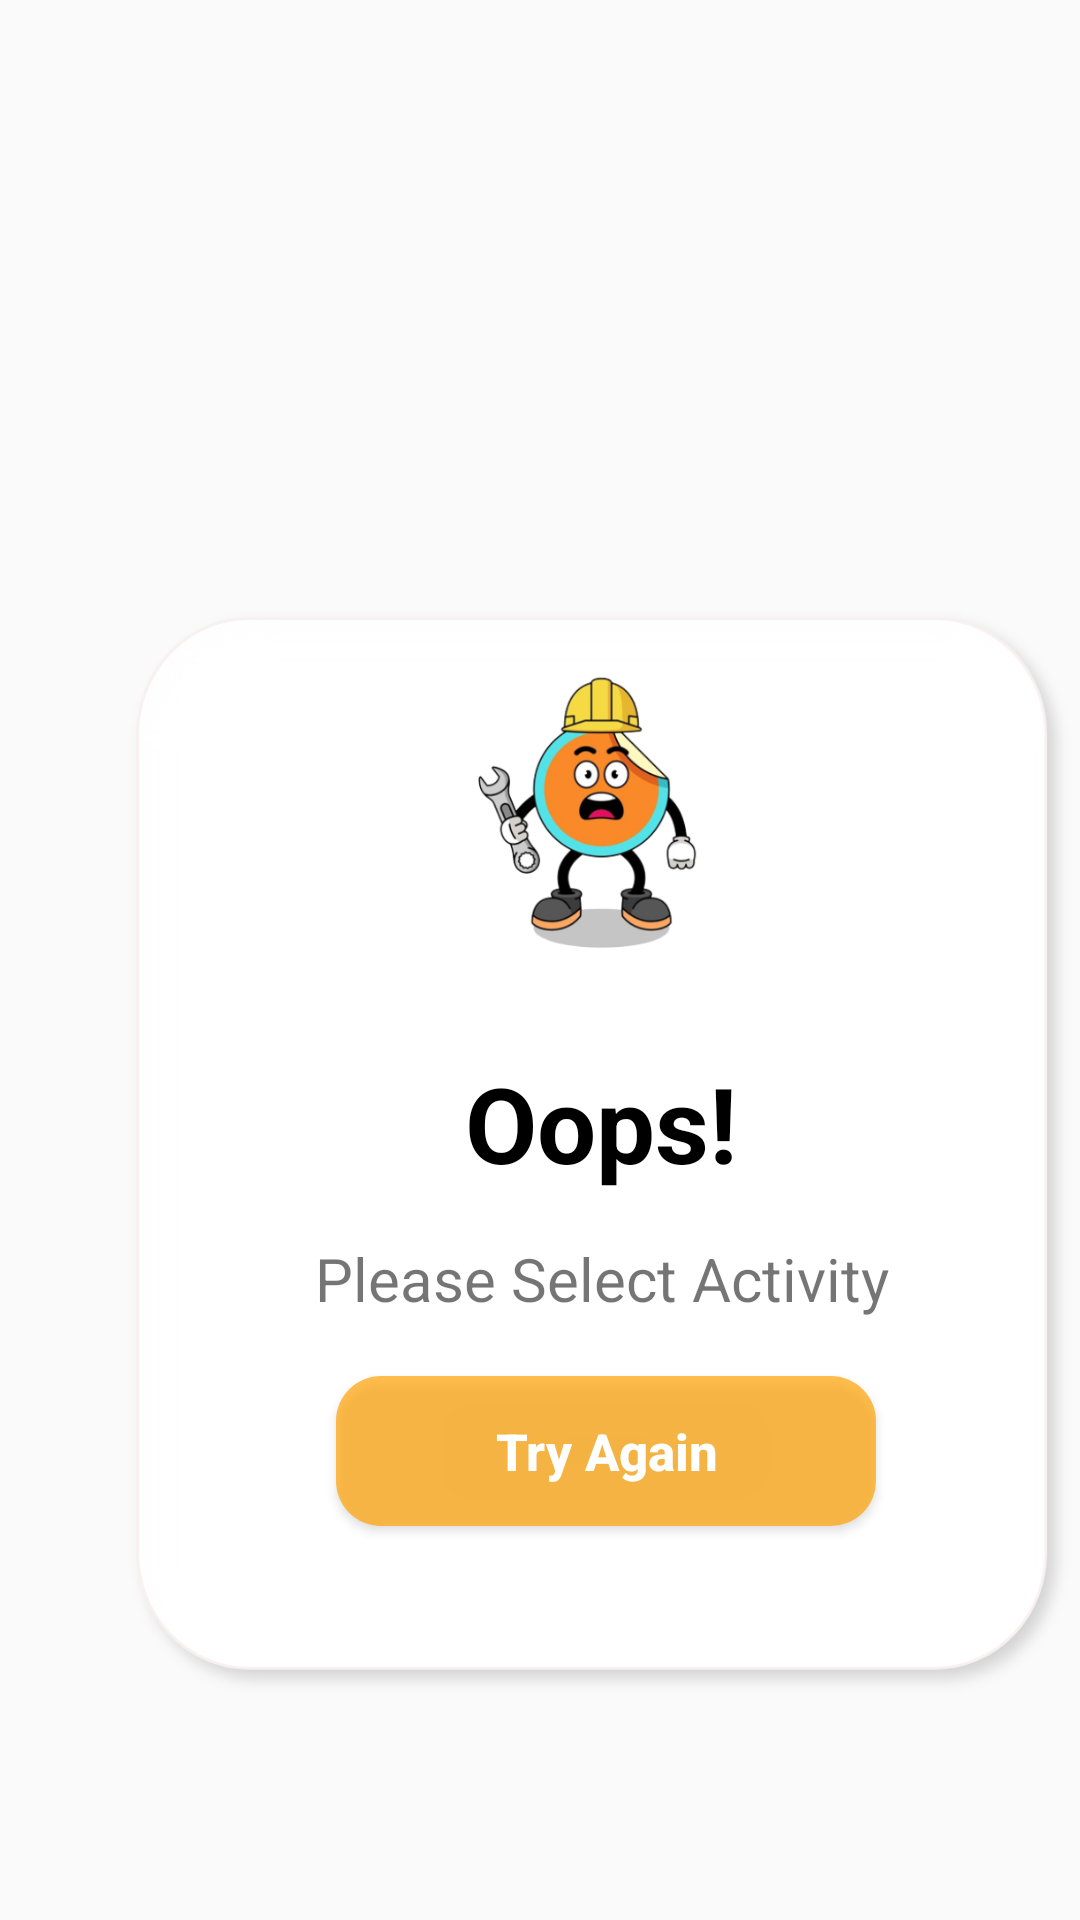

Android layout source for this screen:
<!-- AndroidManifest.xml: application theme Theme.HomeServices -->
<!-- res/layout/fragment_calender.xml -->
<?xml version="1.0" encoding="utf-8"?>
<RelativeLayout xmlns:android="http://schemas.android.com/apk/res/android"
    xmlns:app="http://schemas.android.com/apk/res-auto"
    xmlns:tools="http://schemas.android.com/tools"
    android:layout_width="match_parent"
    android:layout_height="match_parent"

    >

    <LinearLayout
        android:layout_width="333dp"
        android:layout_height="368dp"
        android:layout_marginLeft="40dp"
        android:layout_marginTop="200dp"
        android:background="@drawable/errorlayout"
        android:orientation="vertical">


        <ImageView
            android:id="@+id/imageView5"
            android:layout_width="151dp"
            android:layout_height="151dp"
            android:layout_marginLeft="85dp"
            android:background="@drawable/errorimage" />

        <TextView
            android:id="@+id/textView23"
            android:layout_width="wrap_content"
            android:layout_height="wrap_content"
            android:layout_marginLeft="115dp"
            android:text="Oops!"
            android:textColor="@color/black"
            android:textSize="35sp"
            android:textStyle="bold" />

        <TextView
            android:id="@+id/textView24"
            android:layout_width="wrap_content"
            android:layout_height="wrap_content"
            android:layout_marginLeft="65dp"
            android:layout_marginTop="15dp"
            android:text="Please Select Activity"
            android:textSize="20sp" />

        <Button
            android:id="@+id/TryButton"
            android:layout_width="180dp"
            android:layout_height="50dp"
            android:layout_marginLeft="72dp"
            android:layout_marginTop="19dp"
            android:background="@drawable/button_main1"
            android:text="Try Again"
            android:textAllCaps="false"
            android:textSize="17sp"
            android:textColor="@color/white"
            android:textStyle="bold"
             />

    </LinearLayout>
</RelativeLayout>
<!-- resources referenced by this layout -->
<resources>
  <color name="black">#FF000000</color>
  <color name="white">#FFFFFFFF</color>
  <!-- drawable button_main1 (drawable) -->
  <?xml version="1.0" encoding="utf-8"?>
  <selector xmlns:android="http://schemas.android.com/apk/res/android">
  
      <item android:state_pressed="true" android:drawable="@drawable/button_pressed1"/>
      <item android:state_pressed="false" android:drawable="@drawable/round_button"/>
  
  </selector>
  <!-- drawable errorimage: png bitmap (drawable-hdpi, 26368 bytes) -->
  <!-- drawable errorlayout: png bitmap (drawable-hdpi, 17764 bytes) -->
  <style name="Theme.HomeServices" parent="Theme.AppCompat.Light.NoActionBar">
          
          <item name="colorPrimary">#003D80</item>
          <item name="colorPrimaryVariant">#803E8EBC</item>
          <item name="colorOnPrimary">@color/white</item>
          
          <item name="colorSecondary">@color/teal_200</item>
          <item name="colorSecondaryVariant">@color/teal_700</item>
          <item name="colorOnSecondary">@color/black</item>
          
          <item name="android:statusBarColor" tools:targetApi="l">?attr/colorPrimaryVariant</item>
          
      </style>
  <!-- drawable button_pressed1 (drawable) -->
  <?xml version="1.0" encoding="utf-8"?>
  <shape xmlns:android="http://schemas.android.com/apk/res/android">
  
  
      <solid android:color="#FFA303"/>
  
      <corners
  
          android:topRightRadius="15dp"
          android:topLeftRadius="15dp"
          android:bottomLeftRadius="15dp"
          android:bottomRightRadius="15dp"/>
  </shape>
  <!-- drawable round_button (drawable) -->
  <?xml version="1.0" encoding="utf-8"?>
  <shape xmlns:android="http://schemas.android.com/apk/res/android">
  
  
      <solid android:color="#B3FFA303"/>
  
      <corners
  
          android:topRightRadius="15dp"
          android:topLeftRadius="15dp"
          android:bottomLeftRadius="15dp"
          android:bottomRightRadius="15dp"/>
  </shape>
  <color name="teal_200">#FF9C48</color>
  <color name="teal_700">#FF018786</color>
</resources>
